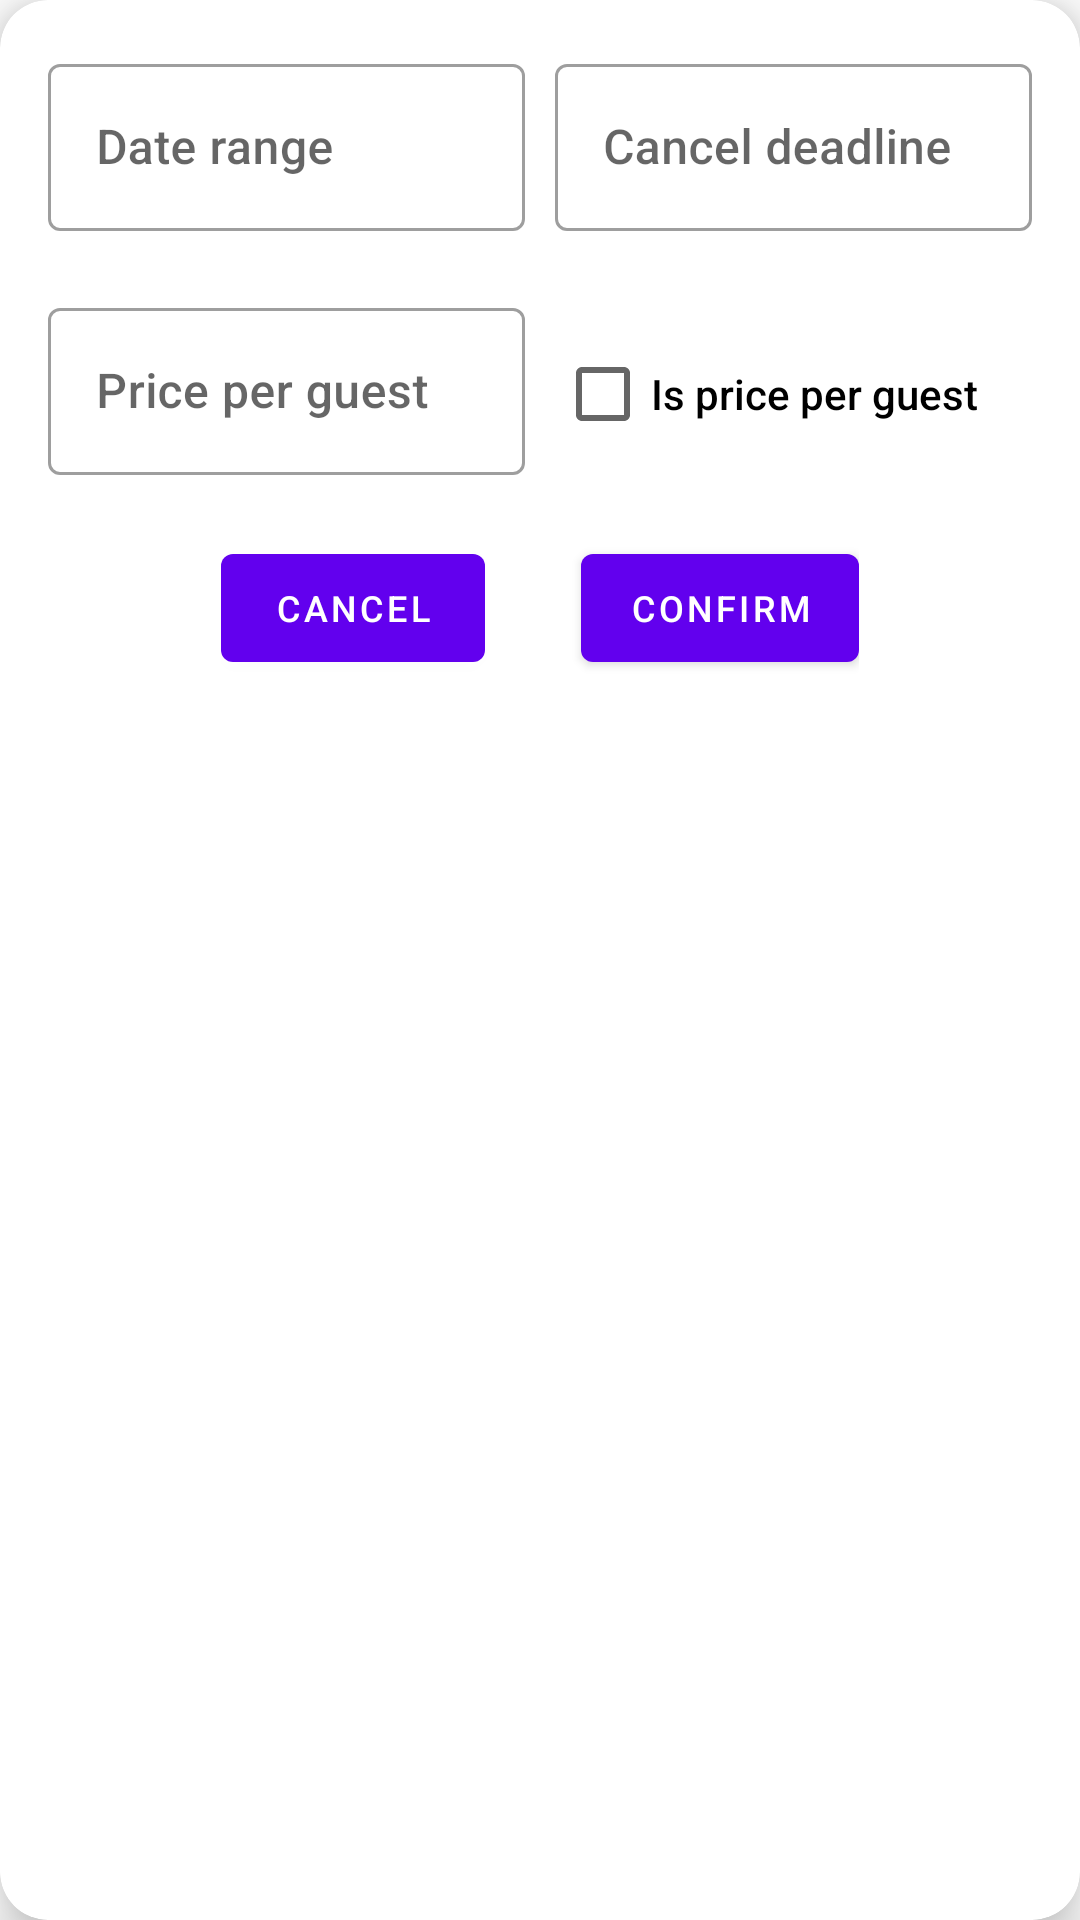

This screen was rendered from an Android layout file. Write that file and the resources it references.
<!-- AndroidManifest.xml: application theme Theme.ProjekatMobilne -->
<!-- res/layout/custom_dialog_availability.xml -->
<?xml version="1.0" encoding="utf-8"?>
<androidx.cardview.widget.CardView xmlns:android="http://schemas.android.com/apk/res/android"
    xmlns:tools="http://schemas.android.com/tools"
    android:layout_width="match_parent"
    android:layout_height="match_parent"
    xmlns:app="http://schemas.android.com/apk/res-auto"
    app:cardCornerRadius="16dp"
    app:cardElevation="10dp"
    >

    <androidx.constraintlayout.widget.ConstraintLayout
        android:layout_width="match_parent"
        android:layout_height="wrap_content"
        android:padding="16dp">

        <GridLayout
            android:id="@+id/gridLayoutAvailability"
            android:layout_width="0dp"
            android:layout_height="wrap_content"
            android:columnCount="2"
            android:rowCount="2"
            app:layout_constraintEnd_toEndOf="parent"
            app:layout_constraintStart_toStartOf="parent"
            app:layout_constraintTop_toTopOf="parent"
            app:layout_constraintBottom_toTopOf="@id/linearLayout5">

            <com.google.android.material.textfield.TextInputLayout
                style="@style/Widget.MaterialComponents.TextInputLayout.OutlinedBox"
                android:id="@+id/inputLayoutDateRange"
                android:layout_width="0dp"
                android:layout_height="wrap_content"
                android:layout_columnWeight="1"
                android:layout_marginEnd="5dp"
                android:hint="Date range"
                app:errorEnabled="true"
                app:endIconMode="clear_text">

                <com.google.android.material.textfield.TextInputEditText
                    android:id="@+id/inputEditTextDateRange"
                    android:inputType="none"
                    android:layout_width="match_parent"
                    android:layout_height="wrap_content"
                    android:focusable="false"
                    />
            </com.google.android.material.textfield.TextInputLayout>

            <com.google.android.material.textfield.TextInputLayout
                style="@style/Widget.MaterialComponents.TextInputLayout.OutlinedBox"
                android:id="@+id/inputLayoutDateCancel"
                android:layout_width="0dp"
                android:layout_height="wrap_content"
                android:layout_columnWeight="1"
                android:layout_marginStart="5dp"
                android:hint="Cancel deadline"
                app:errorEnabled="true"
                app:endIconMode="clear_text">

                <com.google.android.material.textfield.TextInputEditText
                    android:id="@+id/inputEditTextDateCancel"
                    android:inputType="none"
                    android:layout_width="match_parent"
                    android:layout_height="wrap_content"
                    android:focusable="false"
                    />
            </com.google.android.material.textfield.TextInputLayout>

            <com.google.android.material.textfield.TextInputLayout
                style="@style/Widget.MaterialComponents.TextInputLayout.OutlinedBox"
                android:id="@+id/inputLayoutPricePerGuest"
                android:layout_width="0dp"
                android:layout_height="wrap_content"
                android:layout_columnWeight="1"
                android:layout_marginEnd="5dp"
                android:hint="Price per guest"
                app:errorEnabled="true"
                app:endIconMode="clear_text">

                <com.google.android.material.textfield.TextInputEditText
                    android:id="@+id/inputEditTextPricePerGuest"
                    android:layout_width="match_parent"
                    android:layout_height="wrap_content"
                    android:inputType="number" />
            </com.google.android.material.textfield.TextInputLayout>

            <CheckBox
                android:layout_marginStart="5dp"
                android:id="@+id/checkBoxIsPerGuest"
                android:layout_width="0dp"
                android:layout_height="wrap_content"
                android:layout_columnWeight="1"
                android:text="Is price per guest"/>

        </GridLayout>



        <LinearLayout
            android:id="@+id/linearLayout5"
            android:layout_width="wrap_content"
            android:layout_height="wrap_content"
            android:orientation="horizontal"
            app:layout_constraintBottom_toBottomOf="parent"
            app:layout_constraintEnd_toEndOf="parent"
            app:layout_constraintStart_toStartOf="parent"
            app:layout_constraintTop_toBottomOf="@id/gridLayoutAvailability">

            <com.google.android.material.button.MaterialButton
                android:id="@+id/btnCancelInfo"
                android:layout_width="wrap_content"
                android:layout_height="wrap_content"
                android:layout_marginRight="32dp"
                android:layout_weight="1"
                android:text="Cancel"
                android:textSize="12sp" />

            <com.google.android.material.button.MaterialButton
                android:id="@+id/btnConfirmInfo"
                android:layout_width="wrap_content"
                android:layout_height="wrap_content"
                android:layout_weight="1"
                android:text="Confirm"
                android:textSize="12sp" />

        </LinearLayout>

    </androidx.constraintlayout.widget.ConstraintLayout>

</androidx.cardview.widget.CardView>
<!-- resources referenced by this layout -->
<resources>
  <style name="Theme.ProjekatMobilne" parent="Theme.MaterialComponents.DayNight.NoActionBar">
          
          <item name="colorPrimary">@color/purple_500</item>
          <item name="colorPrimaryVariant">@color/purple_700</item>
          <item name="colorOnPrimary">@color/white</item>
          
          <item name="colorSecondary">@color/teal_200</item>
          <item name="colorSecondaryVariant">@color/teal_700</item>
          <item name="colorOnSecondary">@color/black</item>
          
          <item name="android:statusBarColor">?attr/colorPrimaryVariant</item>
          
          <item name="android:textColor">@color/black</item>
          <item name="android:fontFamily">sans-serif-medium</item>
          
          <item name="windowActionBar">false</item>
          <item name="windowNoTitle">true</item>
          <item name="android:windowFullscreen">true</item>
          <item name="android:windowContentOverlay">@null</item>
      </style>
  <color name="purple_500">#FF6200EE</color>
  <color name="purple_700">#FF3700B3</color>
  <color name="white">#FFFFFFFF</color>
  <color name="teal_200">#FF03DAC5</color>
  <color name="teal_700">#FF018786</color>
  <color name="black">#FF000000</color>
</resources>
